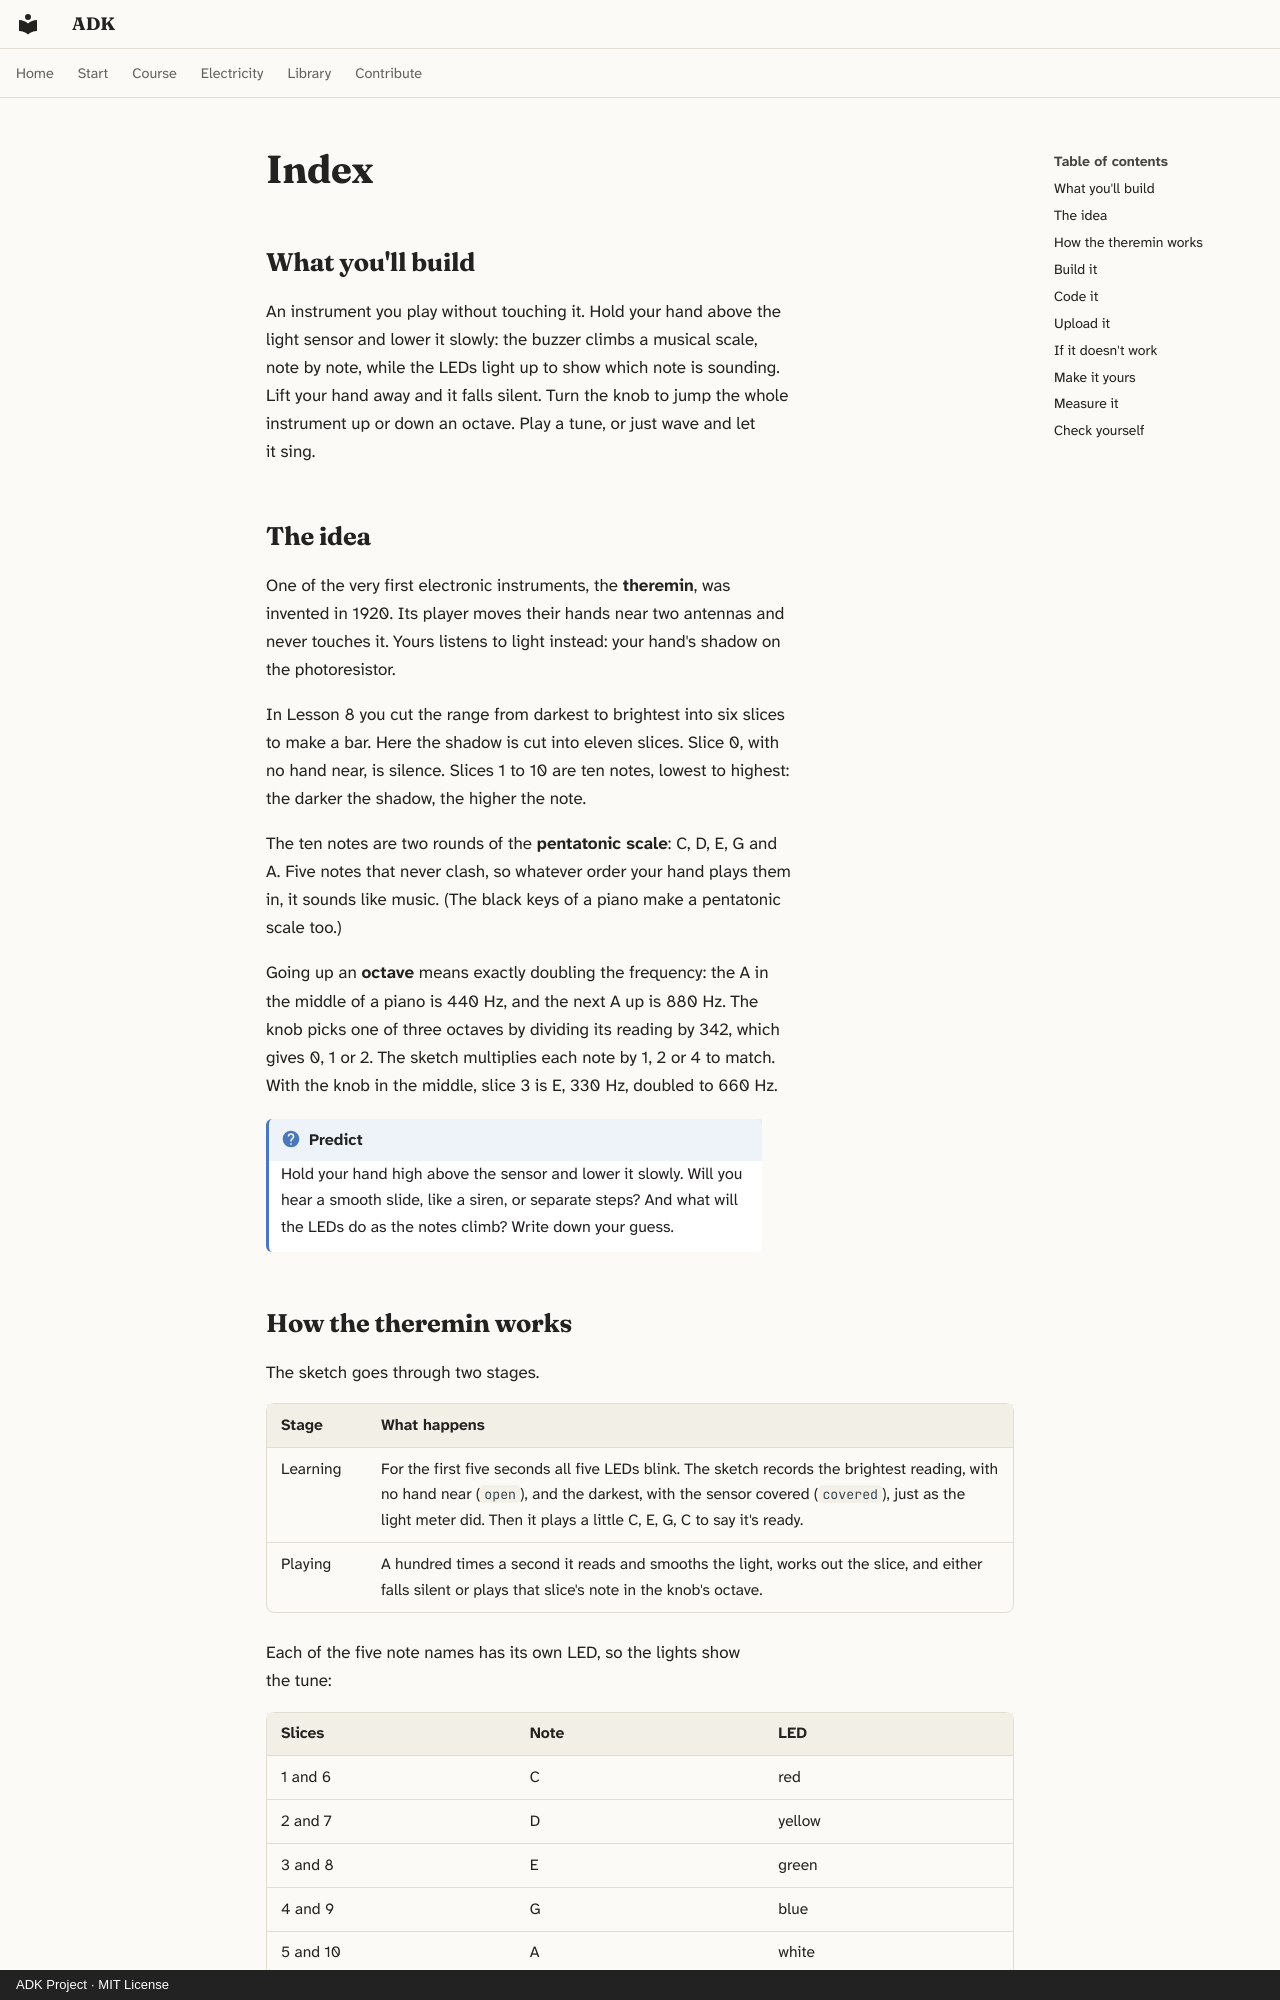

repository: spincyc/adk · page: lessons/009-light-theremin/index.html · generator: mkdocs · copyright: ADK Project · MIT License

---
lesson: 9
promise: Play music by waving your hand through the air.
time: 1 hour
level: 2
parts:
  - Lesson 8's light meter, built and working
  - 10 kΩ potentiometer (the knob)
  - Passive buzzer (green circuit board underneath)
  - 220 Ω resistor (red, red, black, black, brown)
  - 5 more jumper wires
ideas:
  - Turning a sensor reading into steps on a musical scale
  - The pentatonic scale, and octaves as doubling
  - Asking for the same note again, which changes nothing
  - Growing a project from a circuit that already works
laws:
  - {law: loading, section: measure-it, for: "Explains the buzzer's current pulling pin 10 below 5 V"}
  - {law: budgets, section: build-it, for: "Keeps the buzzer within what pin 10 should give"}
  - {law: frequency, section: the-idea, for: "Doubles a note's frequency to go up an octave"}
  - {law: pwm, section: measure-it, for: "Explains pin 10 reading about half of 5 V"}
  - {law: sampling, section: measure-it, for: "Turns the octave cut at 342 into 1.7 V"}
---

## What you'll build

<!-- closeup -->

An instrument you play without touching it. Hold your hand above the light
sensor and lower it slowly: the buzzer climbs a musical scale, note by note,
while the LEDs light up to show which note is sounding. Lift your hand away
and it falls silent. Turn the knob to jump the whole instrument up or down
an octave. Play a tune, or just wave and let it sing.

## The idea

One of the very first electronic instruments, the **theremin**, was
invented in 1920. Its player moves their hands near two antennas and never
touches it. Yours listens to light instead: your hand's shadow on the
photoresistor.

In Lesson 8 you cut the range from darkest to brightest into six slices to
make a bar. Here the shadow is cut into eleven slices. Slice 0, with no hand
near, is silence. Slices 1 to 10 are ten notes, lowest to highest: the
darker the shadow, the higher the note.

The ten notes are two rounds of the **pentatonic scale**: C, D, E, G and A.
Five notes that never clash, so whatever order your hand plays them in, it
sounds like music. (The black keys of a piano make a pentatonic scale too.)

Going up an **octave** means exactly doubling the frequency: the A in the
middle of a piano is 440 Hz, and the next A up is 880 Hz. The knob picks one
of three octaves by dividing its reading by 342, which gives 0, 1 or 2. The
sketch multiplies each note by 1, 2 or 4 to match. With the knob in the
middle, slice 3 is E, 330 Hz, doubled to 660 Hz.

!!! question "Predict"
    Hold your hand high above the sensor and lower it slowly. Will you hear
    a smooth slide, like a siren, or separate steps? And what will the LEDs
    do as the notes climb? Write down your guess.
